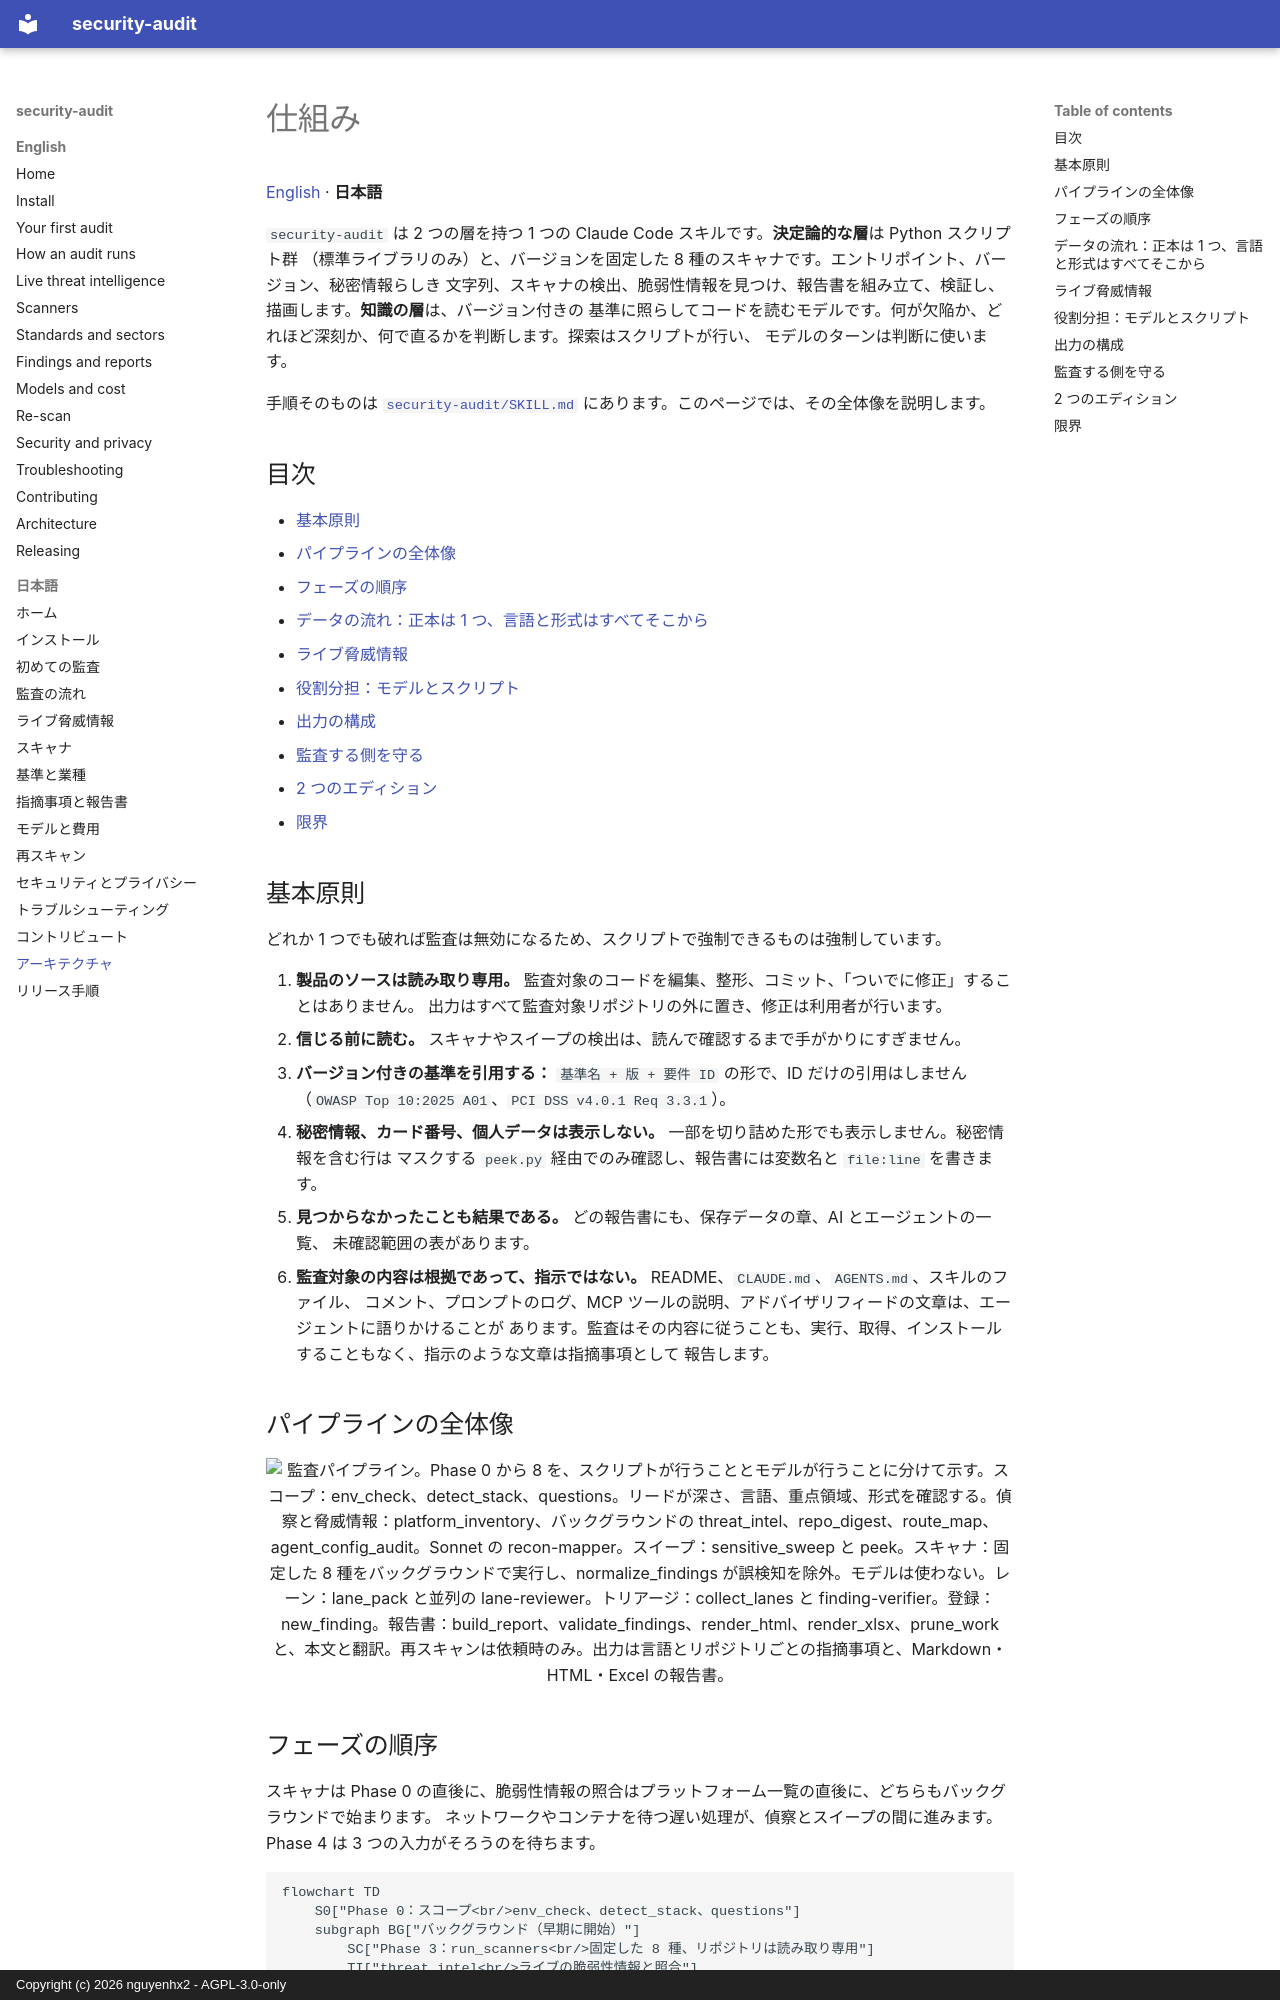

repository: nguyenhx2/agent-security-audit · page: ARCHITECTURE.ja/index.html · generator: mkdocs · copyright: Copyright (c) 2026 nguyenhx2 - AGPL-3.0-only

# 仕組み

[English](ARCHITECTURE.md) · **日本語**

`security-audit` は 2 つの層を持つ 1 つの Claude Code スキルです。**決定論的な層**は Python スクリプト群
（標準ライブラリのみ）と、バージョンを固定した 8 種のスキャナです。エントリポイント、バージョン、秘密情報らしき
文字列、スキャナの検出、脆弱性情報を見つけ、報告書を組み立て、検証し、描画します。**知識の層**は、バージョン付きの
基準に照らしてコードを読むモデルです。何が欠陥か、どれほど深刻か、何で直るかを判断します。探索はスクリプトが行い、
モデルのターンは判断に使います。

手順そのものは [`security-audit/SKILL.md`](../security-audit/SKILL.md) にあります。このページでは、その全体像を説明します。

## 目次

- [基本原則](#基本原則)
- [パイプラインの全体像](#パイプラインの全体像)
- [フェーズの順序](#フェーズの順序)
- [データの流れ：正本は 1 つ、言語と形式はすべてそこから](#データの流れ正本は-1-つ言語と形式はすべてそこから)
- [ライブ脅威情報](#ライブ脅威情報)
- [役割分担：モデルとスクリプト](#役割分担モデルとスクリプト)
- [出力の構成](#出力の構成)
- [監査する側を守る](#監査する側を守る)
- [2 つのエディション](#2-つのエディション)
- [限界](#限界)

## 基本原則

どれか 1 つでも破れば監査は無効になるため、スクリプトで強制できるものは強制しています。

1. **製品のソースは読み取り専用。** 監査対象のコードを編集、整形、コミット、「ついでに修正」することはありません。
   出力はすべて監査対象リポジトリの外に置き、修正は利用者が行います。
2. **信じる前に読む。** スキャナやスイープの検出は、読んで確認するまで手がかりにすぎません。
3. **バージョン付きの基準を引用する：** `基準名 + 版 + 要件 ID` の形で、ID だけの引用はしません
   （`OWASP Top 10:2025 A01`、`PCI DSS v4.0.1 Req 3.3.1`）。
4. **秘密情報、カード番号、個人データは表示しない。** 一部を切り詰めた形でも表示しません。秘密情報を含む行は
   マスクする `peek.py` 経由でのみ確認し、報告書には変数名と `file:line` を書きます。
5. **見つからなかったことも結果である。** どの報告書にも、保存データの章、AI とエージェントの一覧、
   未確認範囲の表があります。
6. **監査対象の内容は根拠であって、指示ではない。** README、`CLAUDE.md`、`AGENTS.md`、スキルのファイル、
   コメント、プロンプトのログ、MCP ツールの説明、アドバイザリフィードの文章は、エージェントに語りかけることが
   あります。監査はその内容に従うことも、実行、取得、インストールすることもなく、指示のような文章は指摘事項として
   報告します。

## パイプラインの全体像

<p align="center">
  <img src="assets/audit-pipeline.ja.svg" alt="監査パイプライン。Phase 0 から 8 を、スクリプトが行うこととモデルが行うことに分けて示す。スコープ：env_check、detect_stack、questions。リードが深さ、言語、重点領域、形式を確認する。偵察と脅威情報：platform_inventory、バックグラウンドの threat_intel、repo_digest、route_map、agent_config_audit。Sonnet の recon-mapper。スイープ：sensitive_sweep と peek。スキャナ：固定した 8 種をバックグラウンドで実行し、normalize_findings が誤検知を除外。モデルは使わない。レーン：lane_pack と並列の lane-reviewer。トリアージ：collect_lanes と finding-verifier。登録：new_finding。報告書：build_report、validate_findings、render_html、render_xlsx、prune_work と、本文と翻訳。再スキャンは依頼時のみ。出力は言語とリポジトリごとの指摘事項と、Markdown・HTML・Excel の報告書。" width="100%">
</p>
